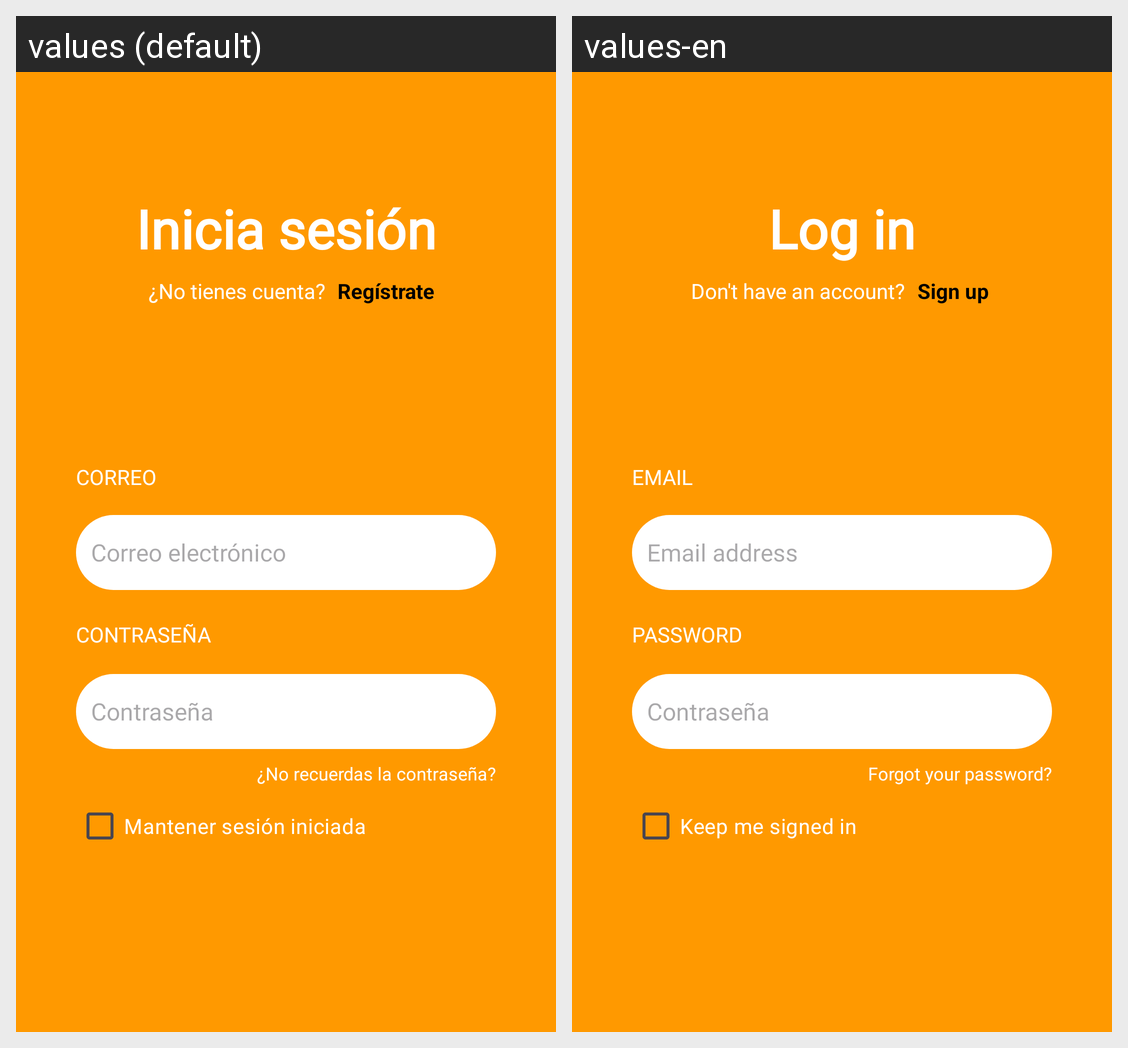

The same Android screen rendered under two of its app's locales, left to right. List the strings drawn on it with the default value and each locale's translation.
Android screen res/layout/activity_iniciar_sesion.xml rendered under 2 locales, left to right: values (default), values-en. Device: Nexus 5 (rendered at 1080×1920; each locale shown at half size, 540×960, under a caption strip naming it); theme Theme.Proyecto2_APP.
Strings drawn on this screen, with the default value and each locale's value (text and hints the layout hard-codes, and strings that could not be matched under every locale, appear in the picture but are not listed):

inicia_sesion
  values: Inicia sesión
  values-en: Log in

no_tienes_cuenta
  values: ¿No tienes cuenta?
  values-en: Don't have an account?

reg_strate
  values: Regístrate
  values-en: Sign up

correo
  values: CORREO
  values-en: EMAIL

correo_electronico
  values: Correo electrónico
  values-en: Email address

contrase_a
  values: CONTRASEÑA
  values-en: PASSWORD

mantener_sesion_iniciada
  values: Mantener sesión iniciada
  values-en: Keep me signed in

no_recuerdas_la_contrase_a
  values: ¿No recuerdas la contraseña?
  values-en: Forgot your password?
